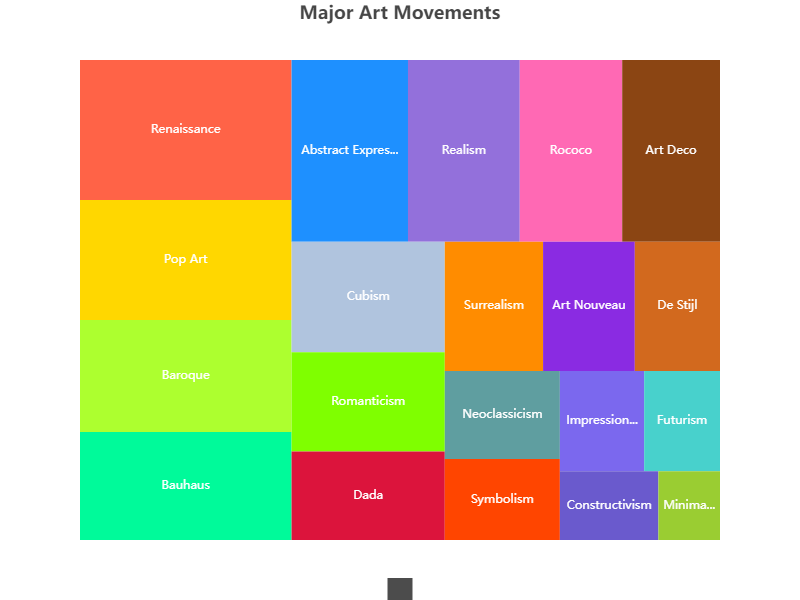

Source data for this figure (header and first rows):
category, value
Impressionism, 10
Cubism, 20
Surrealism, 15
Abstract Expressionism, 25
Pop Art, 30
Minimalism, 5
Renaissance, 35
Baroque, 28
Rococo, 22
Neoclassicism, 12
Romanticism, 18
Realism, 24
Symbolism, 11
Art Nouveau, 14
Futurism, 9
Dada, 16
Constructivism, 8
Bauhaus, 27
De Stijl, 13
Art Deco, 21
